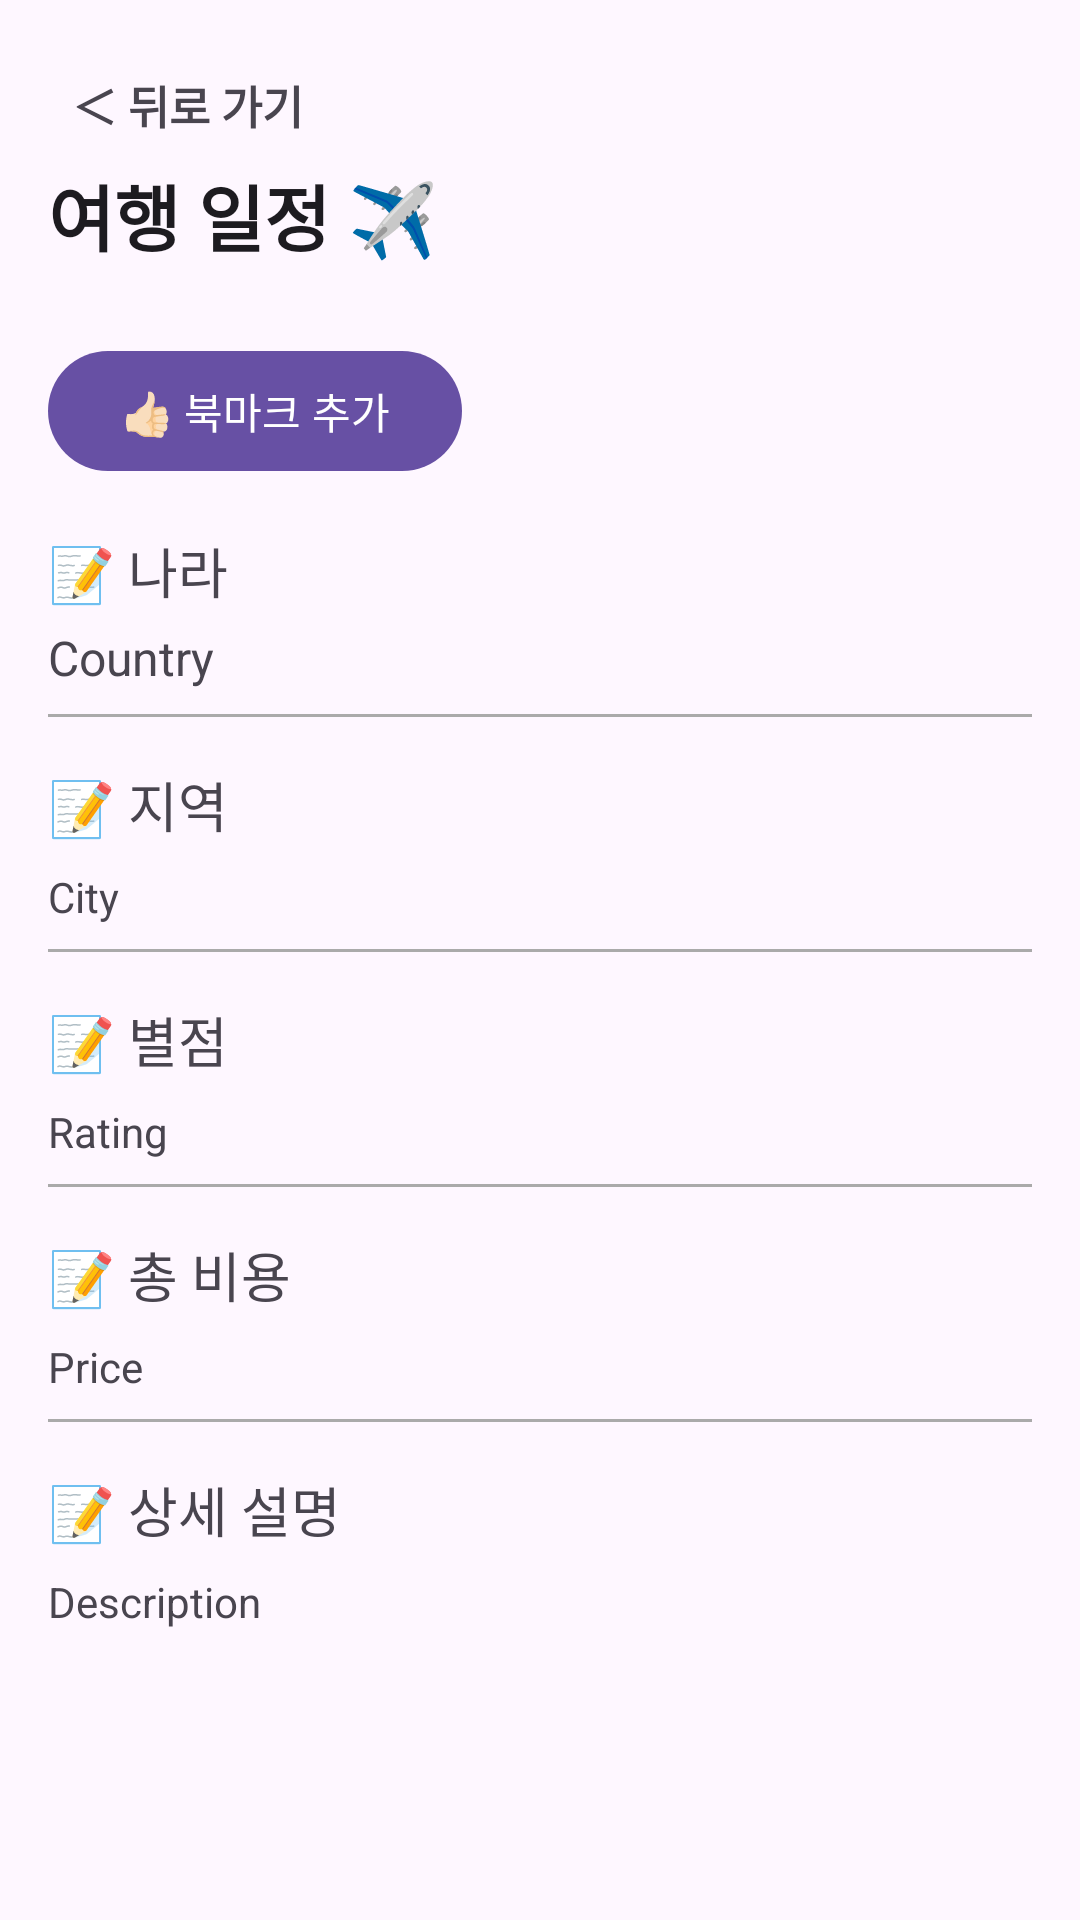

The Android layout XML behind this screen, and the referenced resources:
<!-- AndroidManifest.xml: application theme Theme.TripGenie -->
<!-- res/layout/fragment_search_result_detail.xml -->
<?xml version="1.0" encoding="utf-8"?>
<LinearLayout
    xmlns:android="http://schemas.android.com/apk/res/android"
    xmlns:app="http://schemas.android.com/apk/res-auto"
    android:layout_width="match_parent"
    android:layout_height="match_parent"
    android:orientation="vertical"
    android:padding="16dp"
    android:gravity="start">

    <TextView
        android:id="@+id/back_button"
        android:layout_width="wrap_content"
        android:layout_height="wrap_content"
        android:text="＜ 뒤로 가기"
        android:textSize="15sp"
        android:textStyle="bold"
        android:padding="8dp"
        android:clickable="true"
        android:focusable="true"
        android:contentDescription="뒤로가기 버튼" />

    <TextView
        android:id="@+id/title"
        android:layout_width="wrap_content"
        android:layout_height="wrap_content"
        android:text="여행 일정 ✈️"
        android:textAppearance="?attr/textAppearanceHeadline5"
        android:textStyle="bold" />

    <com.google.android.material.button.MaterialButton
        android:id="@+id/bookmark_button"
        android:layout_width="wrap_content"
        android:layout_height="wrap_content"
        android:layout_marginTop="24dp"
        android:text="👍🏻 북마크 추가"
        android:textColor="@android:color/white"
        app:iconPadding="8dp"
        app:iconTint="@android:color/white" />

    <TextView
        android:id="@+id/country_name"
        android:layout_width="wrap_content"
        android:layout_height="wrap_content"
        android:layout_marginTop="16dp"
        android:text="📝 나라"
        android:textSize="18sp" />

    <TextView
        android:id="@+id/country"
        android:layout_width="wrap_content"
        android:layout_height="wrap_content"
        android:layout_marginTop="5dp"
        android:text="Country"
        android:textSize="16sp" />

    <View
        android:layout_width="match_parent"
        android:layout_height="1dp"
        android:layout_marginTop="8dp"
        android:background="@android:color/darker_gray" />

    <TextView
        android:id="@+id/city_name"
        android:layout_width="wrap_content"
        android:layout_height="wrap_content"
        android:layout_marginTop="16dp"
        android:text="📝 지역"
        android:textSize="18sp" />

    <TextView
        android:id="@+id/city"
        android:layout_width="wrap_content"
        android:layout_height="wrap_content"
        android:layout_marginTop="8dp"
        android:text="City"
        android:textSize="14sp" />

    <View
        android:layout_width="match_parent"
        android:layout_height="1dp"
        android:layout_marginTop="8dp"
        android:background="@android:color/darker_gray" />

    <TextView
        android:id="@+id/rating_name"
        android:layout_width="wrap_content"
        android:layout_height="wrap_content"
        android:layout_marginTop="16dp"
        android:text="📝 별점"
        android:textSize="18sp" />

    <TextView
        android:id="@+id/rating"
        android:layout_width="wrap_content"
        android:layout_height="wrap_content"
        android:layout_marginTop="8dp"
        android:text="Rating"
        android:textSize="14sp" />

    <View
        android:layout_width="match_parent"
        android:layout_height="1dp"
        android:layout_marginTop="8dp"
        android:background="@android:color/darker_gray" />

    <TextView
        android:id="@+id/price_name"
        android:layout_width="wrap_content"
        android:layout_height="wrap_content"
        android:layout_marginTop="16dp"
        android:text="📝 총 비용"
        android:textSize="18sp" />

    <TextView
        android:id="@+id/price"
        android:layout_width="wrap_content"
        android:layout_height="wrap_content"
        android:layout_marginTop="8dp"
        android:text="Price"
        android:textSize="14sp" />

    <View
        android:layout_width="match_parent"
        android:layout_height="1dp"
        android:layout_marginTop="8dp"
        android:background="@android:color/darker_gray" />

    <TextView
        android:id="@+id/description_name"
        android:layout_width="wrap_content"
        android:layout_height="wrap_content"
        android:layout_marginTop="16dp"
        android:text="📝 상세 설명"
        android:textSize="18sp" />

    <TextView
        android:id="@+id/description"
        android:layout_width="wrap_content"
        android:layout_height="wrap_content"
        android:layout_marginTop="8dp"
        android:text="Description"
        android:textSize="14sp" />

</LinearLayout>
<!-- resources referenced by this layout -->
<resources>
  <style name="Theme.TripGenie" parent="Base.Theme.TripGenie" />
  <style name="Base.Theme.TripGenie" parent="Theme.Material3.DayNight.NoActionBar">
          
          
      </style>
</resources>
